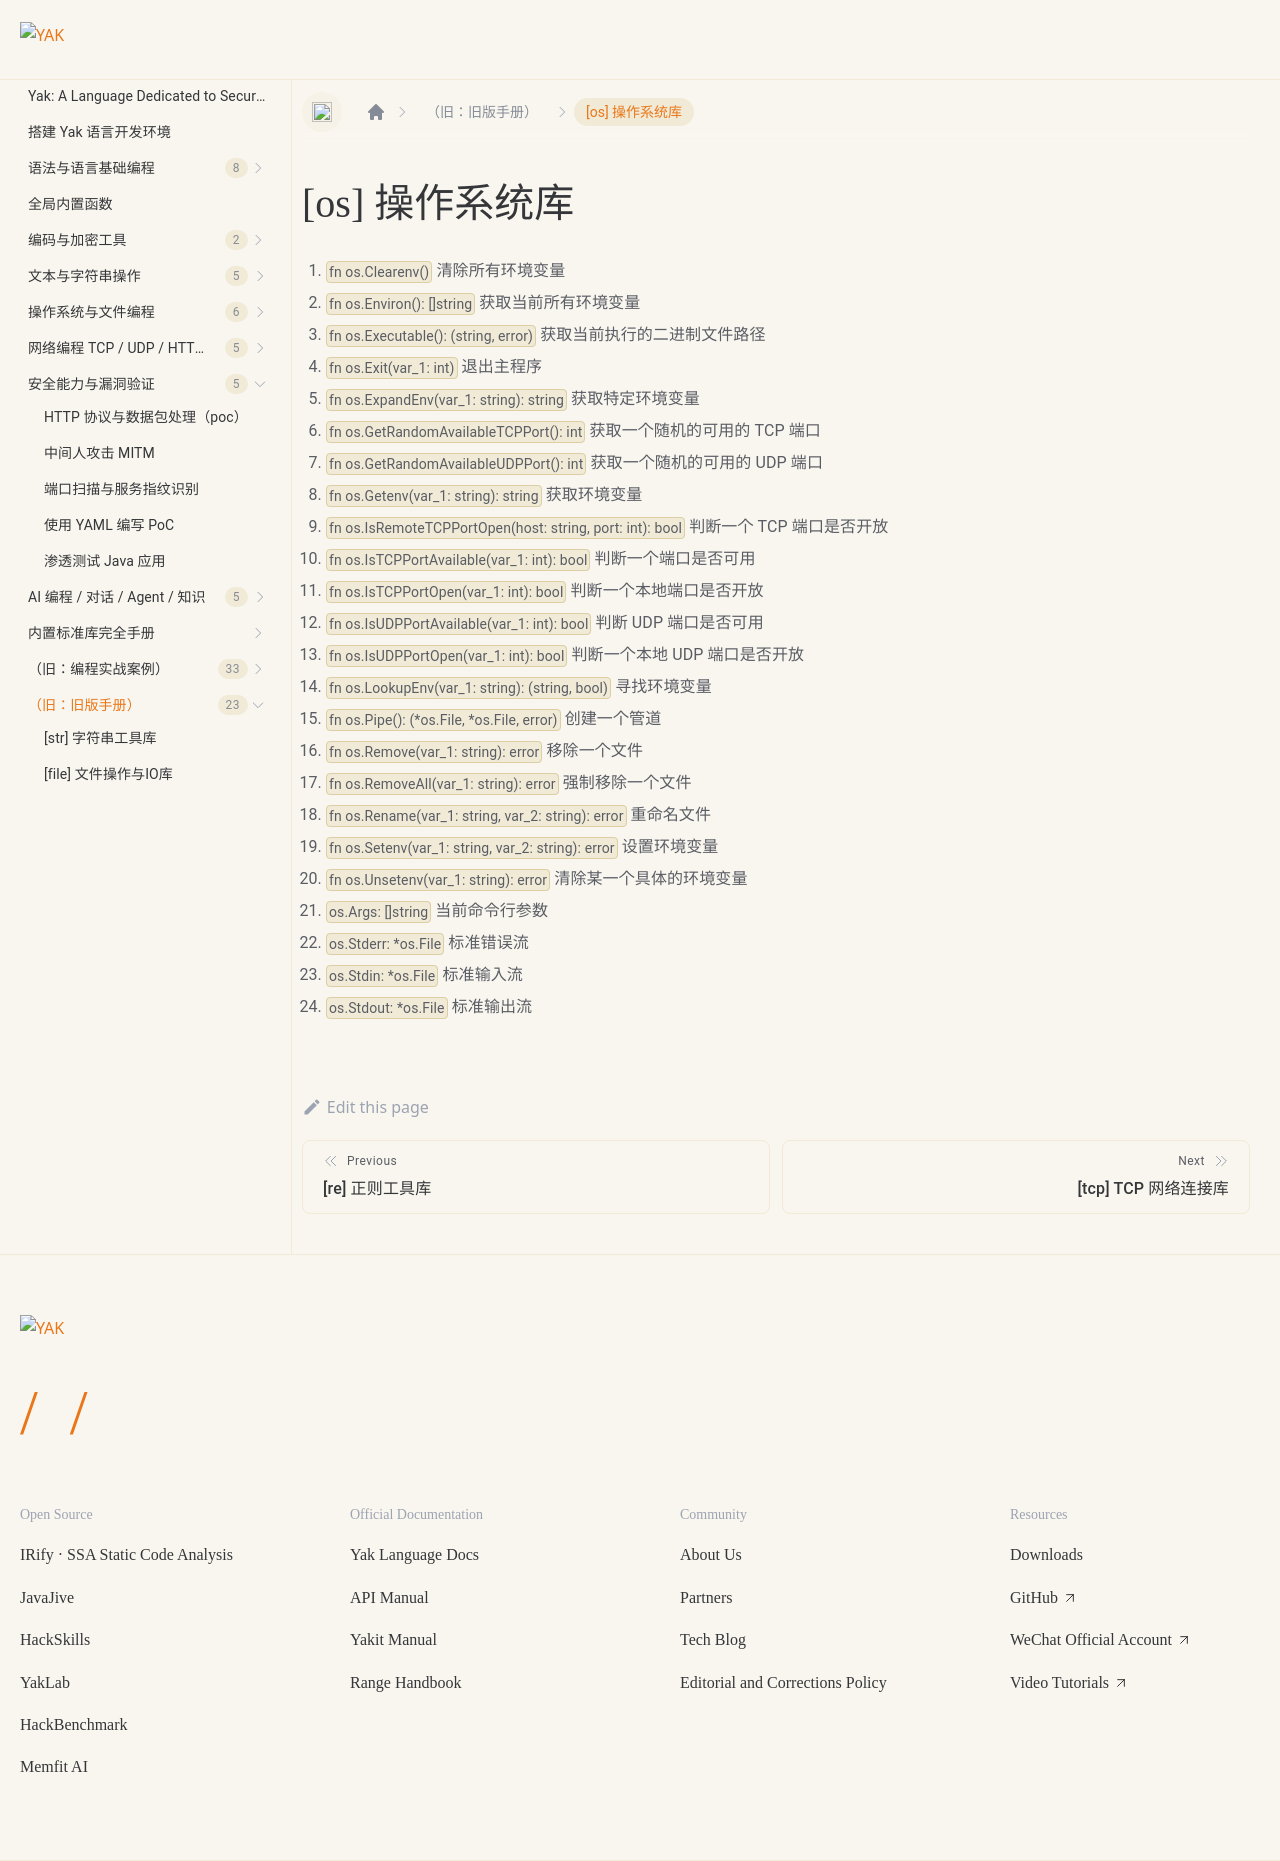

repository: yaklang/yaklang.github.io · page: en/docs/buildinlibs/lib_os/index.html · generator: docusaurus

---
sidebar_position: 6
---

# [os] 操作系统库

1. `fn os.Clearenv()` 清除所有环境变量
1. `fn os.Environ(): []string` 获取当前所有环境变量
1. `fn os.Executable(): (string, error)` 获取当前执行的二进制文件路径
1. `fn os.Exit(var_1: int)` 退出主程序
1. `fn os.ExpandEnv(var_1: string): string` 获取特定环境变量
1. `fn os.GetRandomAvailableTCPPort(): int` 获取一个随机的可用的 TCP 端口
1. `fn os.GetRandomAvailableUDPPort(): int` 获取一个随机的可用的 UDP 端口
1. `fn os.Getenv(var_1: string): string` 获取环境变量
1. `fn os.IsRemoteTCPPortOpen(host: string, port: int): bool` 判断一个 TCP 端口是否开放
1. `fn os.IsTCPPortAvailable(var_1: int): bool` 判断一个端口是否可用
1. `fn os.IsTCPPortOpen(var_1: int): bool` 判断一个本地端口是否开放
1. `fn os.IsUDPPortAvailable(var_1: int): bool` 判断 UDP 端口是否可用
1. `fn os.IsUDPPortOpen(var_1: int): bool` 判断一个本地 UDP 端口是否开放
1. `fn os.LookupEnv(var_1: string): (string, bool)` 寻找环境变量
1. `fn os.Pipe(): (*os.File, *os.File, error)` 创建一个管道
1. `fn os.Remove(var_1: string): error` 移除一个文件
1. `fn os.RemoveAll(var_1: string): error` 强制移除一个文件
1. `fn os.Rename(var_1: string, var_2: string): error` 重命名文件
1. `fn os.Setenv(var_1: string, var_2: string): error` 设置环境变量
1. `fn os.Unsetenv(var_1: string): error` 清除某一个具体的环境变量
1. `os.Args: []string` 当前命令行参数
1. `os.Stderr: *os.File` 标准错误流
1. `os.Stdin: *os.File` 标准输入流
1. `os.Stdout: *os.File` 标准输出流
